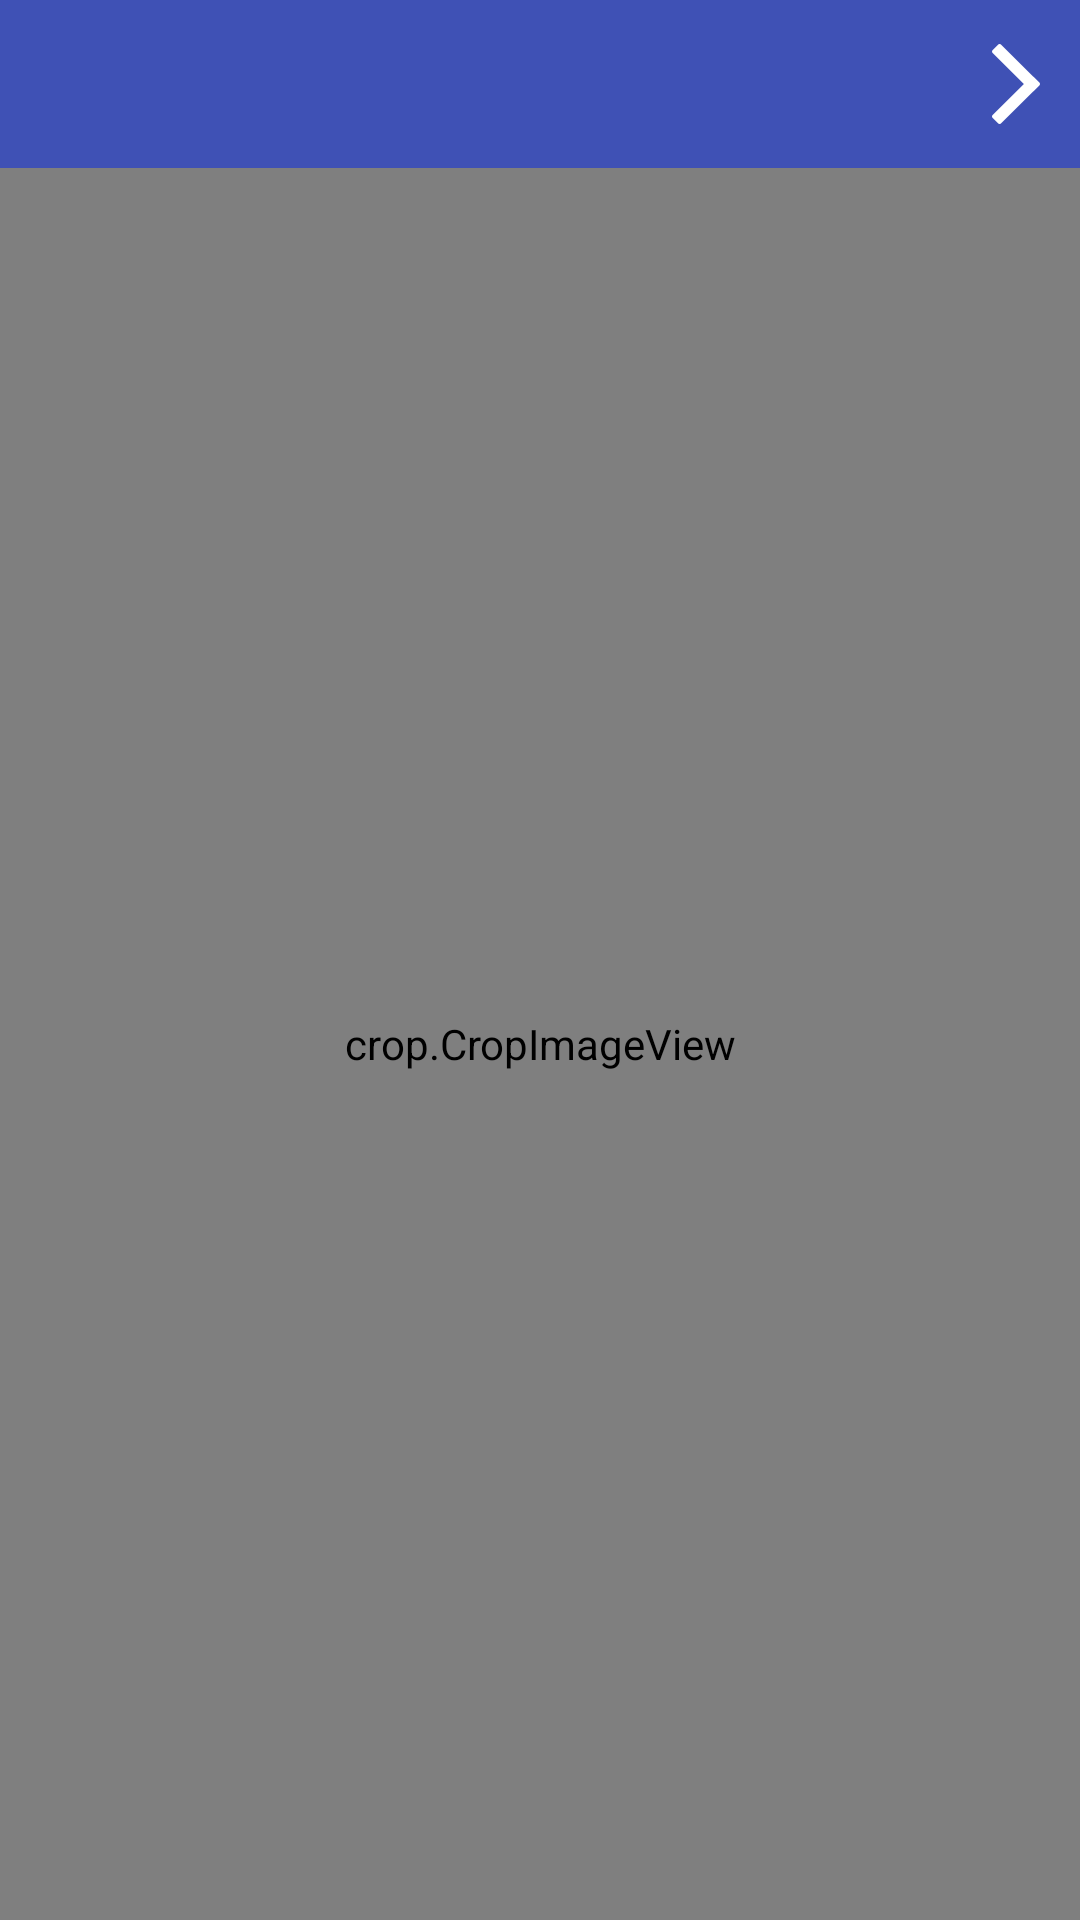

This screen was rendered from an Android layout file. Write that file and the resources it references.
<!-- AndroidManifest.xml: fallback theme Theme.MaterialComponents.DayNight.NoActionBar -->
<!-- res/layout/crop__activity_crop.xml -->
<?xml version="1.0" encoding="utf-8"?>
<LinearLayout xmlns:android="http://schemas.android.com/apk/res/android"
    xmlns:app="http://schemas.android.com/apk/res-auto"
    android:layout_width="match_parent"
    android:layout_height="match_parent"
    android:layoutDirection="ltr"
    android:orientation="vertical">

    <com.google.android.material.appbar.AppBarLayout
        android:layout_width="match_parent"
        android:layout_height="wrap_content"
        android:theme="@style/AppTheme.AppBarOverlay">

        
        
        
        
        
        
        <androidx.appcompat.widget.Toolbar
            android:id="@+id/toolbar"
            android:layout_width="match_parent"
            android:layout_height="?attr/actionBarSize"
            android:layout_alignParentTop="true"
            android:layout_margin="0dp"
            android:background="#3F51B5"
            android:padding="0dp"
            android:scaleX="-1"
            android:transitionName="bar"
            app:contentInsetEnd="0dp"
            app:contentInsetLeft="0dp"
            app:contentInsetRight="0dp"
            app:contentInsetStart="0dp">

            <RelativeLayout
                android:layout_width="match_parent"
                android:layout_height="match_parent">

                <TextView
                    android:id="@+id/backTitle"
                    android:layout_width="wrap_content"
                    android:layout_height="match_parent"
                    android:layout_alignParentLeft="true"
                    android:layout_centerVertical="true"
                    android:background="@android:color/transparent"
                    android:drawableRight="@drawable/ic_back_w"
                    android:ellipsize="end"
                    android:gravity="center_vertical"
                    android:paddingLeft="0dp"
                    android:paddingRight="0dp"
                    android:scaleX="-1"
                    android:singleLine="true"
                    android:textColor="@color/white"
                    android:textSize="16sp" />


            </RelativeLayout>
        </androidx.appcompat.widget.Toolbar>
    </com.google.android.material.appbar.AppBarLayout>


    <crop.CropImageView
        android:id="@+id/crop_image"
        android:layout_width="match_parent"
        android:layout_height="0dp"
        android:layout_weight="1"
        android:background="@drawable/crop__texture" />

</LinearLayout>
<!-- resources referenced by this layout -->
<resources>
  <color name="white">#ffffff</color>
  <!-- drawable ic_back_w: png bitmap (drawable-xxhdpi, 343635 bytes) -->
  <style name="AppTheme.AppBarOverlay" parent="ThemeOverlay.AppCompat.Dark.ActionBar" />
  <style name="AppTheme.PopupOverlay" parent="ThemeOverlay.AppCompat.Light" />
</resources>
